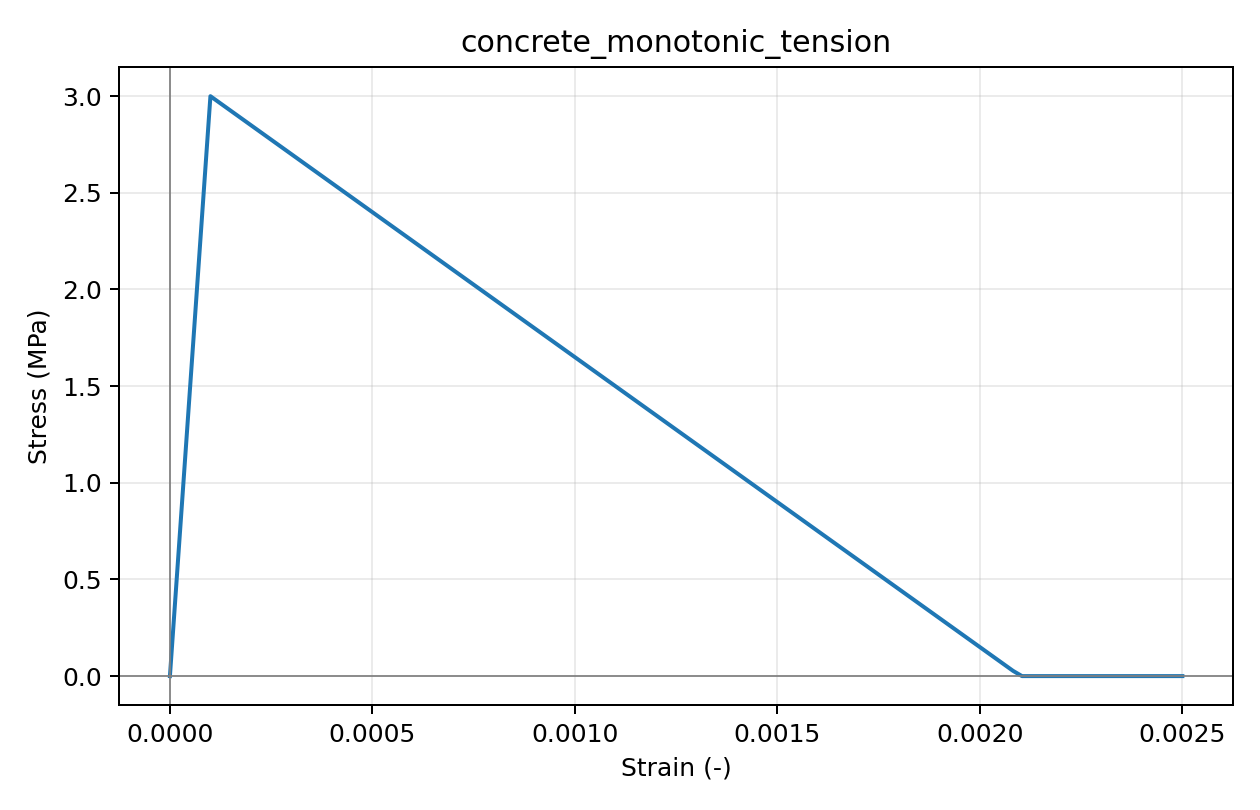

The table this chart was drawn from, first rows:
strain, stress_Pa, tangent_Pa
0.0, 0.0, 30000000000
5e-07, 15000, 30000000000
1e-06, 30000, 30000000000
1.5e-06, 45000, 30000000000
2e-06, 60000, 30000000000
2.4999999999999998e-06, 75000, 30000000000
3e-06, 90000, 30000000000
3.5e-06, 105000, 30000000000
4e-06, 120000, 30000000000
4.5e-06, 135000, 30000000000
4.9999999999999996e-06, 150000, 30000000000
5.5e-06, 165000, 30000000000
6e-06, 180000, 30000000000
6.5e-06, 195000, 30000000000
7e-06, 210000, 30000000000
7.499999999999999e-06, 225000, 30000000000
8e-06, 240000, 30000000000
8.5e-06, 255000, 30000000000
9e-06, 270000, 30000000000
9.499999999999999e-06, 285000, 30000000000
9.999999999999999e-06, 300000, 30000000000
1.05e-05, 315000, 30000000000
1.1e-05, 330000, 30000000000
1.15e-05, 345000, 30000000000
1.2e-05, 360000, 30000000000
1.2499999999999999e-05, 375000, 30000000000
1.3e-05, 390000, 30000000000
1.35e-05, 405000, 30000000000
1.4e-05, 420000, 30000000000
1.45e-05, 435000, 30000000000
1.4999999999999999e-05, 450000, 30000000000
1.55e-05, 465000, 30000000000
1.6e-05, 480000, 30000000000
1.6499999999999998e-05, 495000, 30000000000
1.7e-05, 510000, 30000000000
1.75e-05, 525000, 30000000000
1.8e-05, 540000, 30000000000
1.85e-05, 555000, 30000000000
1.8999999999999998e-05, 570000, 30000000000
1.95e-05, 585000, 30000000000
1.9999999999999998e-05, 600000, 30000000000
2.05e-05, 615000, 30000000000
2.1e-05, 630000, 30000000000
2.1499999999999997e-05, 645000, 30000000000
2.2e-05, 660000, 30000000000
2.2499999999999998e-05, 675000, 30000000000
2.3e-05, 690000, 30000000000
2.35e-05, 705000, 30000000000
2.4e-05, 720000, 30000000000
2.45e-05, 735000, 30000000000
2.4999999999999998e-05, 750000, 30000000000
2.55e-05, 765000, 30000000000
2.6e-05, 780000, 30000000000
2.65e-05, 795000, 30000000000
2.7e-05, 810000, 30000000000
2.7499999999999998e-05, 825000, 30000000000
2.8e-05, 840000, 30000000000
2.8499999999999998e-05, 855000, 30000000000
2.9e-05, 870000, 30000000000
2.95e-05, 885000, 30000000000
... 241 more rows
